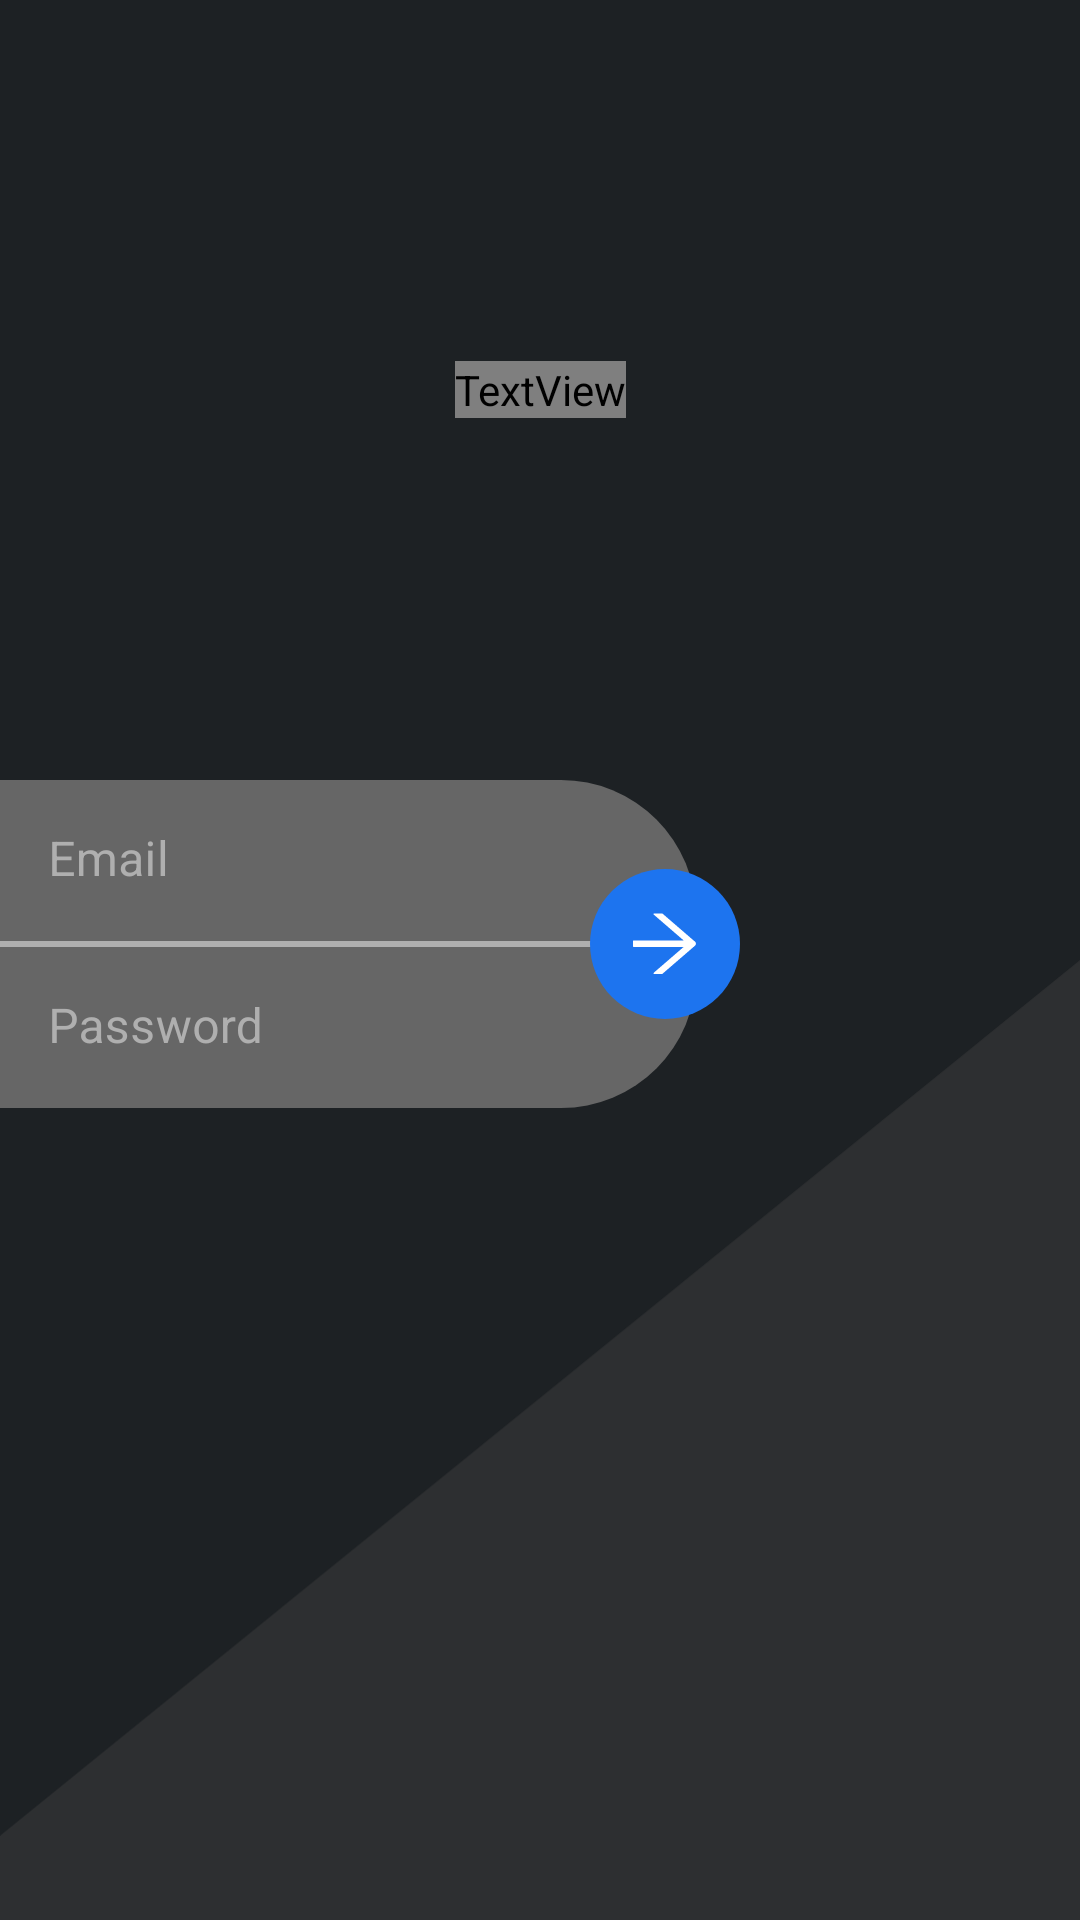

Reconstruct the res/layout file that produces this screen, plus the resources it refers to.
<!-- AndroidManifest.xml: application theme Theme.ShTP -->
<!-- res/layout/activity_login.xml -->
<?xml version="1.0" encoding="utf-8"?>
<androidx.constraintlayout.widget.ConstraintLayout xmlns:android="http://schemas.android.com/apk/res/android"
    xmlns:app="http://schemas.android.com/apk/res-auto"
    xmlns:tools="http://schemas.android.com/tools"
    android:layout_width="match_parent"
    android:layout_height="match_parent"
    android:background="@color/background"
    tools:context=".ui.LoginActivity">

    <View
        android:id="@+id/top_view"
        android:layout_width="match_parent"
        android:layout_height="0dp"
        android:background="@color/login_activity_bar_color"
        app:layout_constraintBottom_toTopOf="@+id/bottom_view"
        app:layout_constraintEnd_toEndOf="parent"
        app:layout_constraintStart_toStartOf="parent"
        app:layout_constraintTop_toTopOf="parent"
        app:layout_constraintVertical_weight="1" />

    <ImageView
        android:layout_width="match_parent"
        android:layout_height="0dp"
        android:importantForAccessibility="no"
        android:scaleType="fitStart"
        android:src="@drawable/login_background"
        app:layout_constraintBottom_toBottomOf="parent"
        app:layout_constraintEnd_toEndOf="parent"
        app:layout_constraintStart_toStartOf="parent"
        app:layout_constraintTop_toBottomOf="@id/top_view" />

    <View
        android:id="@+id/bottom_view"
        android:layout_width="match_parent"
        android:layout_height="0dp"
        android:visibility="invisible"
        app:layout_constraintBottom_toBottomOf="parent"
        app:layout_constraintEnd_toEndOf="parent"
        app:layout_constraintStart_toStartOf="parent"
        app:layout_constraintTop_toBottomOf="@+id/top_view"
        app:layout_constraintVertical_weight="1" />

    <TextView
        android:layout_width="wrap_content"
        android:layout_height="wrap_content"
        android:layout_gravity="center"
        android:drawablePadding="10dp"
        android:fontFamily="@font/montserrat_bold"
        android:text="@string/hello"
        android:textAlignment="center"
        android:textColor="@color/logo_text_color"
        android:textSize="40sp"
        app:drawableTopCompat="@drawable/logo_full"
        app:layout_constraintBottom_toTopOf="@id/login_layout"
        app:layout_constraintEnd_toEndOf="parent"
        app:layout_constraintStart_toStartOf="parent"
        app:layout_constraintTop_toTopOf="parent" />


    <LinearLayout
        android:id="@+id/login_layout"
        android:layout_width="match_parent"
        android:layout_height="wrap_content"
        android:layout_marginEnd="128dp"
        android:orientation="vertical"
        app:layout_constraintBottom_toBottomOf="@id/top_view"
        app:layout_constraintEnd_toEndOf="parent"
        app:layout_constraintStart_toStartOf="parent"
        app:layout_constraintTop_toTopOf="@id/bottom_view"
        app:layout_constraintVertical_bias="0.55">

        <com.google.android.material.textfield.TextInputLayout
            style="@style/TextInputLayout"
            android:layout_width="match_parent"
            android:layout_height="wrap_content"
            android:hint="@string/login_field_email"
            app:boxCornerRadiusBottomEnd="0dp"
            app:boxCornerRadiusBottomStart="0dp"
            app:boxCornerRadiusTopEnd="45dp"
            app:boxCornerRadiusTopStart="0dp"
            app:boxStrokeWidth="0dp"
            app:boxStrokeWidthFocused="0dp">

            <com.google.android.material.textfield.TextInputEditText
                android:id="@+id/input_email"
                style="@style/TextInputEditText"
                android:layout_width="match_parent"
                android:layout_height="wrap_content"
                android:inputType="textWebEmailAddress"
                app:counterEnabled="false" />

        </com.google.android.material.textfield.TextInputLayout>

        <View
            android:layout_width="match_parent"
            android:layout_height="2dp"
            android:background="#AFAFAF" />

        <com.google.android.material.textfield.TextInputLayout
            style="@style/TextInputLayout"
            android:layout_width="match_parent"
            android:layout_height="wrap_content"
            android:hint="@string/login_field_password"
            app:boxCornerRadiusBottomEnd="45dp"
            app:boxCornerRadiusBottomStart="0dp"
            app:boxCornerRadiusTopEnd="0dp"
            app:boxCornerRadiusTopStart="0dp"
            app:boxStrokeWidth="0dp"
            app:boxStrokeWidthFocused="0dp">

            <com.google.android.material.textfield.TextInputEditText
                android:id="@+id/input_password"
                style="@style/TextInputEditText"
                android:layout_width="match_parent"
                android:layout_height="wrap_content"
                android:inputType="textPassword" />
        </com.google.android.material.textfield.TextInputLayout>

    </LinearLayout>

    <com.google.android.material.button.MaterialButton
        android:id="@+id/button_login"
        android:layout_width="50dp"
        android:layout_height="50dp"
        android:layout_marginEnd="-15dp"
        android:contentDescription="@string/login_field_login_button"
        android:elevation="0dp"
        android:insetTop="0dp"
        android:insetBottom="0dp"
        android:stateListAnimator="@null"
        android:theme="@style/Widget.Material3.Button"
        app:cornerRadius="25dp"
        app:icon="@drawable/login_button_arrow"
        app:iconGravity="textStart"
        app:iconPadding="0dp"
        app:iconSize="50dp"
        app:iconTint="#fff"
        app:layout_constraintBottom_toBottomOf="@+id/login_layout"
        app:layout_constraintEnd_toEndOf="@+id/login_layout"
        app:layout_constraintTop_toTopOf="@+id/login_layout" />

    <TextView
        android:id="@+id/message_incorrect_credentials"
        android:layout_width="wrap_content"
        android:layout_height="wrap_content"
        android:layout_marginTop="32dp"
        android:fontFamily="@font/montserrat_bold"
        android:text="@string/login_field_incorrect_data"
        android:textColor="#D61515"
        android:visibility="gone"
        app:layout_constraintEnd_toEndOf="parent"
        app:layout_constraintStart_toStartOf="parent"
        app:layout_constraintTop_toBottomOf="@+id/login_layout" />

    <TextView
        android:id="@+id/message_no_server_access"
        android:layout_width="wrap_content"
        android:layout_height="wrap_content"
        android:layout_marginTop="32dp"
        android:fontFamily="@font/montserrat_bold"
        android:text="@string/no_internet"
        android:textColor="#D61515"
        android:visibility="gone"
        app:layout_constraintEnd_toEndOf="parent"
        app:layout_constraintStart_toStartOf="parent"
        app:layout_constraintTop_toBottomOf="@+id/login_layout" />

    <TextView
        android:id="@+id/message_network_error"
        android:layout_width="wrap_content"
        android:layout_height="wrap_content"
        android:layout_marginTop="32dp"
        android:fontFamily="@font/montserrat_bold"
        android:text="@string/network_error"
        android:textColor="#D61515"
        android:visibility="gone"
        app:layout_constraintEnd_toEndOf="parent"
        app:layout_constraintStart_toStartOf="parent"
        app:layout_constraintTop_toBottomOf="@+id/login_layout" />

    <TextView
        android:id="@+id/message_incorrect_input"
        android:layout_width="wrap_content"
        android:layout_height="wrap_content"
        android:layout_marginTop="32dp"
        android:fontFamily="@font/montserrat_bold"
        android:text="@string/data_entered_incorrectly"
        android:textColor="#D61515"
        android:visibility="gone"
        app:layout_constraintEnd_toEndOf="parent"
        app:layout_constraintStart_toStartOf="parent"
        app:layout_constraintTop_toBottomOf="@+id/login_layout" />

    <TextView
        android:id="@+id/message_expired"
        android:layout_width="wrap_content"
        android:layout_height="wrap_content"
        android:layout_marginTop="32dp"
        android:fontFamily="@font/montserrat_bold"
        android:text="@string/data_expired"
        android:textColor="#D61515"
        android:visibility="gone"
        app:layout_constraintEnd_toEndOf="parent"
        app:layout_constraintStart_toStartOf="parent"
        app:layout_constraintTop_toBottomOf="@+id/login_layout" />

    <FrameLayout
        android:id="@+id/status_progress_bar"
        android:layout_width="match_parent"
        android:layout_height="match_parent"
        android:background="@color/black_04"
        android:clickable="true"
        android:visibility="gone"
        app:layout_constraintBottom_toBottomOf="parent"
        app:layout_constraintEnd_toEndOf="parent"
        app:layout_constraintStart_toStartOf="parent"
        app:layout_constraintTop_toTopOf="parent">

        <ProgressBar
            android:layout_width="wrap_content"
            android:layout_height="wrap_content"
            android:layout_gravity="center" />
    </FrameLayout>

</androidx.constraintlayout.widget.ConstraintLayout>
<!-- resources referenced by this layout -->
<resources>
  <color name="background">#2D2F31</color>
  <color name="black_04">#66000000</color>
  <color name="login_activity_bar_color">#1D2124</color>
  <!-- drawable login_background (drawable) -->
  <vector android:height="130dp" android:viewportHeight="300"
      android:viewportWidth="370" android:width="160.33333dp" xmlns:android="http://schemas.android.com/apk/res/android">
      <path android:fillColor="@color/login_activity_bar_color" android:pathData="M0,0l370,0l-370,300z"/>
  </vector>
  <!-- drawable login_button_arrow (drawable) -->
  <vector xmlns:android="http://schemas.android.com/apk/res/android"
      android:width="50dp"
      android:height="50dp"
      android:viewportWidth="49"
      android:viewportHeight="50">
      <path
          android:fillColor="#ffffff"
          android:pathData="M34.29,24.209L23.734,14.914C23.653,14.843 23.549,14.803 23.44,14.803H20.968C20.761,14.803 20.666,15.064 20.822,15.2L30.607,23.818H14.256C14.133,23.818 14.033,23.92 14.033,24.045V25.746C14.033,25.871 14.133,25.973 14.256,25.973H30.604L20.819,34.59C20.663,34.729 20.758,34.987 20.965,34.987H23.521C23.574,34.987 23.628,34.967 23.667,34.931L34.29,25.581C34.386,25.496 34.464,25.391 34.517,25.272C34.57,25.154 34.598,25.025 34.598,24.895C34.598,24.765 34.57,24.637 34.517,24.518C34.464,24.4 34.386,24.295 34.29,24.209Z" />
  </vector>
  <!-- drawable logo_full: vector/xml drawable (drawable, 3695 chars, omitted) -->
  <string name="data_entered_incorrectly">Data entered incorrectly</string>
  <string name="data_expired">Session expired</string>
  <string name="hello">Hello!</string>
  <string name="login_field_email">Email</string>
  <string name="login_field_incorrect_data">Incorrect email or password</string>
  <string name="login_field_login_button">Log in</string>
  <string name="login_field_password">Password</string>
  <string name="network_error">Unidentified network error</string>
  <string name="no_internet">No access to the server</string>
  <style name="TextInputEditText" parent="ThemeOverlay.MaterialComponents.TextInputEditText.FilledBox.Dense">
          <item name="android:textColor">#afafaf</item>
      </style>
  <style name="TextInputLayout" parent="Widget.MaterialComponents.TextInputLayout.FilledBox.Dense">
          <item name="android:textColorHint">#afafaf</item>
          <item name="boxBackgroundColor">#666666</item>
      </style>
  <style name="Theme.ShTP" parent="Theme.MaterialComponents.DayNight.NoActionBar">
          <item name="colorPrimary">#1D74EF</item>
          <item name="colorPrimaryVariant">@color/purple_700</item>
          <item name="colorOnPrimary">@color/black</item>
          <item name="colorSecondary">@color/teal_200</item>
          <item name="colorSecondaryVariant">@color/teal_200</item>
          <item name="colorOnSecondary">@color/black</item>
          <item name="android:statusBarColor">@color/background</item>
  
          <item name="android:navigationBarColor">@color/panel</item>
          <item name="android:windowLightNavigationBar">false</item>
      </style>
  <color name="black">#FF000000</color>
  <color name="panel">#1E1E1E</color>
  <!-- not gathered from this repository: default colours our renderer supplied (Android Studio template values) -->
  <color name="purple_700">#FF3700B3</color>
  <color name="teal_200">#FF03DAC5</color>
</resources>
